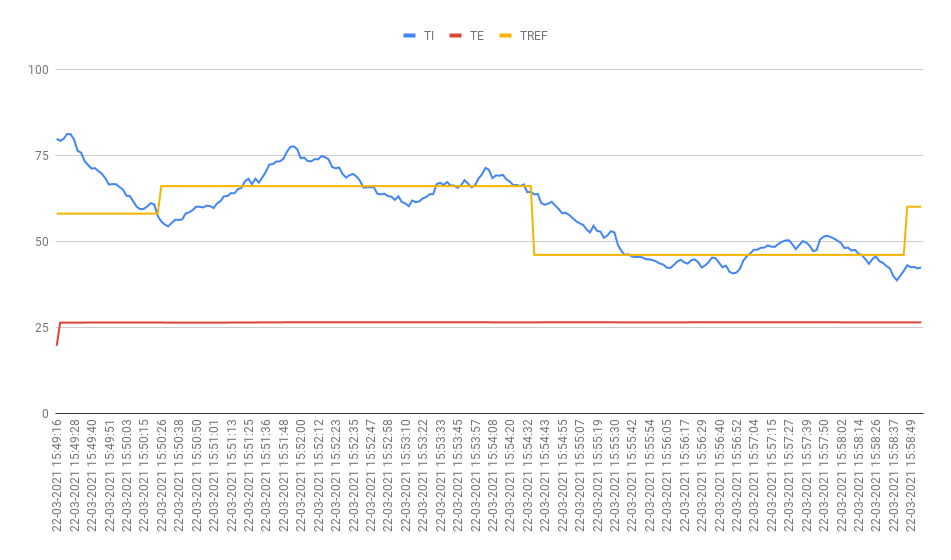

Data behind this chart, as committed beside it:
Data/hora, TI, TE, TREF, Intensidade
22-03-2021 15:49:16, 79.76, 19.58, 58, -100
22-03-2021 15:49:19, 79.17, 26.31, 58, -100
22-03-2021 15:49:21, 79.76, 26.31, 58, -100
22-03-2021 15:49:23, 81.16, 26.31, 58, -100
22-03-2021 15:49:26, 81.1, 26.31, 58, -100
22-03-2021 15:49:28, 79.49, 26.32, 58, -100
22-03-2021 15:49:30, 76.27, 26.32, 58, -100
22-03-2021 15:49:33, 75.73, 26.32, 58, -100
22-03-2021 15:49:35, 73.32, 26.32, 58, -100
22-03-2021 15:49:37, 72.13, 26.32, 58, -100
22-03-2021 15:49:40, 71.11, 26.32, 58, -100
22-03-2021 15:49:42, 71.22, 26.32, 58, -100
22-03-2021 15:49:44, 70.36, 26.32, 58, -100
22-03-2021 15:49:47, 69.56, 26.32, 58, -100
22-03-2021 15:49:49, 68.21, 26.32, 58, -100
22-03-2021 15:49:51, 66.44, 26.32, 58, -100
22-03-2021 15:49:54, 66.6, 26.32, 58, -100
22-03-2021 15:49:56, 66.6, 26.32, 58, -100
22-03-2021 15:49:58, 65.74, 26.32, 58, -100
22-03-2021 15:50:01, 65.04, 26.32, 58, -100
22-03-2021 15:50:03, 63.22, 26.33, 58, -100
22-03-2021 15:50:05, 63.11, 26.33, 58, -100
22-03-2021 15:50:08, 61.5, 26.33, 58, -100
22-03-2021 15:50:10, 59.94, 26.33, 58, -100
22-03-2021 15:50:12, 59.3, 26.33, 58, -100
22-03-2021 15:50:15, 59.4, 26.33, 58, -100
22-03-2021 15:50:17, 60.1, 26.33, 58, -100
22-03-2021 15:50:19, 61.07, 26.33, 58, -100
22-03-2021 15:50:22, 60.64, 26.32, 58, -100
22-03-2021 15:50:24, 57.31, 26.32, 58, -87.26
22-03-2021 15:50:26, 55.7, 26.32, 66, -20.75
22-03-2021 15:50:29, 54.84, 26.32, 66, 1.248
22-03-2021 15:50:31, 54.3, 26.32, 66, 25.18
22-03-2021 15:50:33, 55.32, 26.32, 66, 34.67
22-03-2021 15:50:36, 56.24, 26.32, 66, 54.73
22-03-2021 15:50:38, 56.18, 26.32, 66, 74.64
22-03-2021 15:50:40, 56.29, 26.31, 66, 93.52
22-03-2021 15:50:43, 58.06, 26.31, 66, 97.32
22-03-2021 15:50:45, 58.38, 26.31, 66, 100
22-03-2021 15:50:47, 59.03, 26.31, 66, 100
22-03-2021 15:50:50, 60.05, 26.31, 66, 100
22-03-2021 15:50:52, 60, 26.31, 66, 100
22-03-2021 15:50:54, 59.78, 26.31, 66, 100
22-03-2021 15:50:57, 60.32, 26.31, 66, 100
22-03-2021 15:50:59, 60.21, 26.31, 66, 100
22-03-2021 15:51:01, 59.62, 26.31, 66, 100
22-03-2021 15:51:04, 60.96, 26.31, 66, 100
22-03-2021 15:51:06, 61.66, 26.31, 66, 100
22-03-2021 15:51:08, 63.06, 26.32, 66, 100
22-03-2021 15:51:11, 63.11, 26.32, 66, 100
22-03-2021 15:51:13, 63.97, 26.32, 66, 100
22-03-2021 15:51:15, 63.92, 26.33, 66, 100
22-03-2021 15:51:18, 65.15, 26.33, 66, 98.07
22-03-2021 15:51:20, 65.47, 26.34, 66, 100
22-03-2021 15:51:22, 67.41, 26.34, 66, 81.89
22-03-2021 15:51:25, 68.16, 26.34, 66, 83.48
22-03-2021 15:51:27, 66.55, 26.35, 66, 90.44
22-03-2021 15:51:29, 68.16, 26.35, 66, 78.06
22-03-2021 15:51:32, 67.03, 26.36, 66, 81.64
22-03-2021 15:51:34, 68.54, 26.36, 66, 70.77
... 189 more rows
